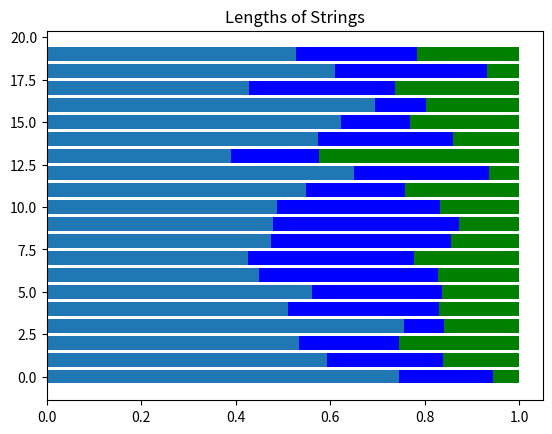

Recreate this plot in Python.
import numpy as np  
import matplotlib.pyplot as plt  
s1 = np.random.dirichlet((10, 5, 3), 20).transpose()  
plt.barh(range(20), s1[0])  
plt.barh(range(20), s1[1], left=s1[0], color='b')  
plt.barh(range(20), s1[2], left=s1[0]+s1[1], color='g')  
plt.title("Lengths of Strings")  
plt.show() 
